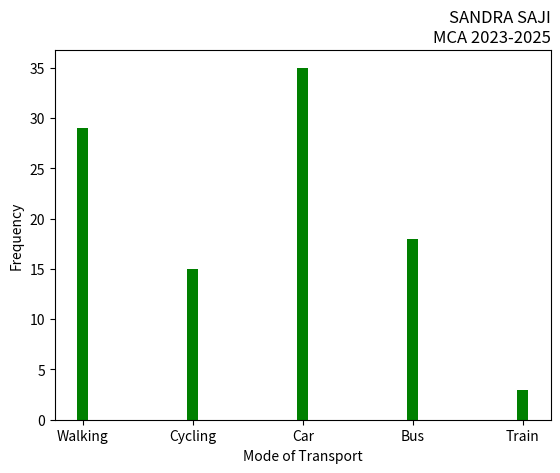

Write the Python code that produced this figure.
import matplotlib.pyplot as plt
import numpy as np
mode_transport = np.array(['Walking','Cycling','Car','Bus','Train'])
feq = np.array([29,15,35,18,3])
plt.xlabel('Mode of Transport')
plt.ylabel('Frequency')
plt.title('SANDRA SAJI\nMCA 2023-2025', loc='right')
plt.bar(mode_transport,feq, width=0.1, color='green')
plt.show()
